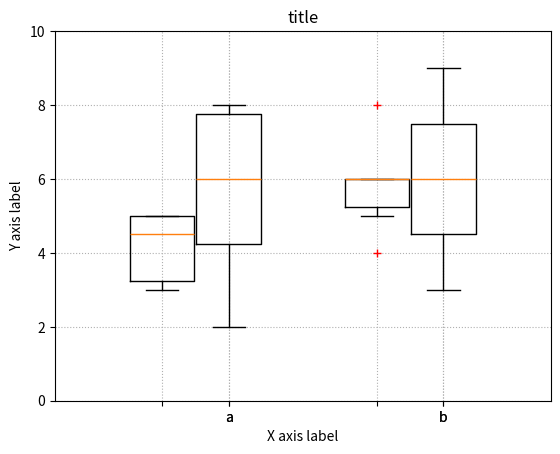

This figure's Python source:
import numpy as np
import matplotlib.pyplot as plt

# --- Your data, e.g. results per algorithm:
data1 = [5,5,4,3,3,5]
data2 = [6,6,4,6,8,5]
data3 = [7,8,4,5,8,2]
data4 = [6,9,3,6,8,4]

# --- Combining your data:
data_group1 = [data1, data2]
data_group2 = [data3, data4]

# --- Labels for your data:
labels_list = ['a','b']
xlocations  = range(len(data_group1))
width       = 0.3
symbol      = 'r+'
ymin        = 0
ymax        = 10

ax = plt.gca()
ax.set_ylim(ymin,ymax)
ax.set_xticklabels( labels_list, rotation=0 )
ax.grid(True, linestyle='dotted')
ax.set_axisbelow(True)
ax.set_xticks(xlocations)
plt.xlabel('X axis label')
plt.ylabel('Y axis label')
plt.title('title')

# --- Offset the positions per group:
positions_group1 = [x-(width+0.01) for x in xlocations]
positions_group2 = xlocations

plt.boxplot(data_group1,
            sym=symbol,
            labels=['']*len(labels_list),
            positions=positions_group1,
            widths=width,
            #           notch=False,
            #           vert=True,
            #           whis=1.5,
            #           bootstrap=None,
            #           usermedians=None,
            #           conf_intervals=None,
            #           patch_artist=False,
            )

plt.boxplot(data_group2,
            labels=labels_list,
            sym=symbol,
            positions=positions_group2,
            widths=width,
            #           notch=False,
            #           vert=True,
            #           whis=1.5,
            #           bootstrap=None,
            #           usermedians=None,
            #           conf_intervals=None,
            #           patch_artist=False,
            )

# plt.savefig('boxplot_grouped.png')
# plt.savefig('boxplot_grouped.pdf')    # when publishing, use high quality PDFs
plt.show()                   # uncomment to show the plot.
